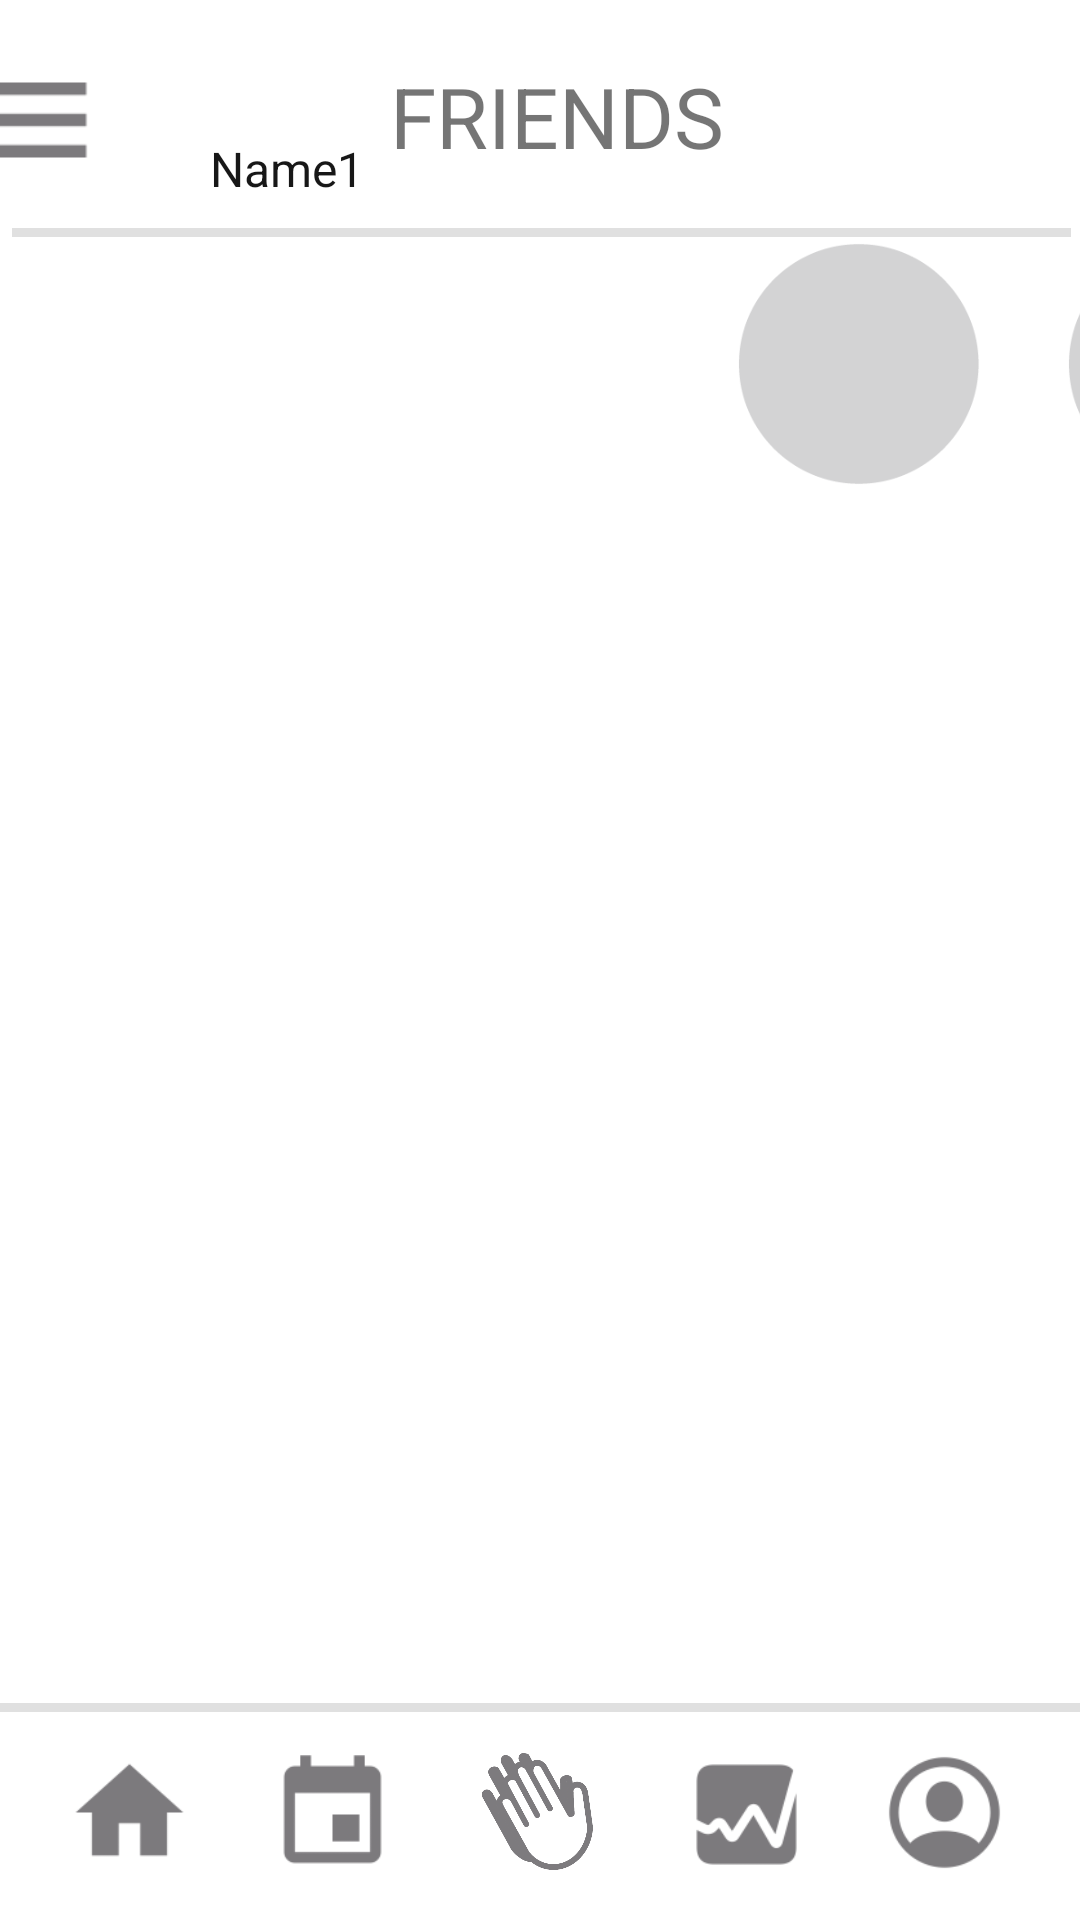

Layout XML and referenced resources for this Android screen:
<!-- AndroidManifest.xml: application theme Theme.Prayer_Bank -->
<!-- res/layout/fragment_category_friends2.xml -->
<?xml version="1.0" encoding="utf-8"?>
<androidx.constraintlayout.widget.ConstraintLayout xmlns:android="http://schemas.android.com/apk/res/android"
    xmlns:app="http://schemas.android.com/apk/res-auto"
    xmlns:tools="http://schemas.android.com/tools"
    android:layout_width="match_parent"
    android:layout_height="match_parent"
    tools:context=".Calendar">

    <LinearLayout
        android:id="@+id/banner"
        android:layout_width="421dp"
        android:layout_height="75dp"
        android:layout_marginBottom="577dp"
        android:orientation="horizontal"
        app:layout_constraintEnd_toEndOf="parent"
        app:layout_constraintStart_toStartOf="parent"
        app:layout_constraintTop_toTopOf="parent"
        app:layout_constraintVertical_bias="0.0">

        <ImageButton
            android:id="@+id/menuButton"
            android:layout_width="wrap_content"
            android:layout_height="wrap_content"
            android:layout_marginStart="15dp"
            android:layout_marginTop="15dp"
            android:adjustViewBounds="true"
            android:background="#00FFFFFF"
            android:contentDescription="categorybutton"
            android:maxHeight="50dp"
            android:scaleType="fitStart"
            app:srcCompat="@drawable/menu"
            tools:ignore="DuplicateSpeakableTextCheck,HardcodedText" />

        <TextView
            android:id="@+id/textView"
            android:layout_width="wrap_content"
            android:layout_height="wrap_content"
            android:layout_marginStart="95dp"
            android:layout_marginTop="20dp"
            android:text="FRIENDS"
            android:textSize="28sp"
            app:layout_constraintBottom_toBottomOf="@+id/prayButton"
            app:layout_constraintEnd_toEndOf="parent"
            app:layout_constraintHorizontal_bias="0.497"
            app:layout_constraintStart_toStartOf="parent"
            app:layout_constraintTop_toTopOf="parent"
            app:layout_constraintVertical_bias="0.038"
            tools:ignore="HardcodedText" />

    </LinearLayout>

    <View
        android:id="@+id/divider"
        android:layout_width="0dp"
        android:layout_height="3dp"
        android:layout_marginStart="4dp"
        android:layout_marginTop="1dp"
        android:layout_marginEnd="3dp"
        android:layout_marginBottom="5dp"
        android:background="?android:attr/listDivider"
        app:layout_constraintEnd_toEndOf="parent"
        app:layout_constraintStart_toStartOf="parent"
        app:layout_constraintTop_toBottomOf="@+id/banner" />

    <ImageButton
        android:id="@+id/prayButton"
        android:layout_width="wrap_content"
        android:layout_height="wrap_content"
        android:adjustViewBounds="true"
        android:background="#00FFFFFF"
        android:contentDescription="praybutton"
        android:maxHeight="43dp"
        android:minHeight="45dp"
        android:scaleType="fitCenter"
        android:visibility="visible"
        app:layout_constraintBottom_toBottomOf="parent"
        app:layout_constraintEnd_toEndOf="parent"
        app:layout_constraintHorizontal_bias="0.498"
        app:layout_constraintStart_toStartOf="parent"
        app:layout_constraintTop_toTopOf="parent"
        app:layout_constraintVertical_bias="0.976"
        app:srcCompat="@drawable/img_1008"
        tools:ignore="DuplicateSpeakableTextCheck,HardcodedText,TouchTargetSizeCheck" />

    <ImageButton
        android:id="@+id/homeButton"
        android:layout_width="wrap_content"
        android:layout_height="wrap_content"
        android:adjustViewBounds="true"
        android:background="#00FFFFFF"
        android:contentDescription="homebutton"
        android:maxHeight="43dp"
        android:minHeight="45dp"
        android:scaleType="fitCenter"
        android:visibility="visible"
        app:layout_constraintBottom_toBottomOf="parent"
        app:layout_constraintEnd_toEndOf="parent"
        app:layout_constraintHorizontal_bias="0.068"
        app:layout_constraintStart_toStartOf="parent"
        app:layout_constraintTop_toTopOf="parent"
        app:layout_constraintVertical_bias="0.976"
        app:srcCompat="@drawable/home"
        tools:ignore="HardcodedText,TouchTargetSizeCheck" />

    <ImageButton
        android:id="@+id/mypageButton"
        android:layout_width="wrap_content"
        android:layout_height="wrap_content"
        android:adjustViewBounds="true"
        android:background="#00FFFFFF"
        android:contentDescription="mypagebutton"
        android:maxHeight="43dp"
        android:minHeight="45dp"
        android:scaleType="fitCenter"
        android:visibility="visible"
        app:layout_constraintBottom_toBottomOf="parent"
        app:layout_constraintEnd_toEndOf="parent"
        app:layout_constraintHorizontal_bias="0.925"
        app:layout_constraintStart_toStartOf="parent"
        app:layout_constraintTop_toTopOf="parent"
        app:layout_constraintVertical_bias="0.976"
        app:srcCompat="@drawable/person_crop_circle"
        tools:ignore="HardcodedText,TouchTargetSizeCheck" />

    <ImageButton
        android:id="@+id/summaryButton"
        android:layout_width="wrap_content"
        android:layout_height="wrap_content"
        android:adjustViewBounds="true"
        android:background="#00FFFFFF"
        android:contentDescription="summarybutton"
        android:maxHeight="43dp"
        android:minHeight="45dp"
        android:scaleType="fitCenter"
        android:visibility="visible"
        app:layout_constraintBottom_toBottomOf="parent"
        app:layout_constraintEnd_toStartOf="@+id/mypageButton"
        app:layout_constraintHorizontal_bias="0.531"
        app:layout_constraintStart_toEndOf="@+id/prayButton"
        app:layout_constraintTop_toTopOf="parent"
        app:layout_constraintVertical_bias="0.977"
        app:srcCompat="@drawable/graph_square_fill"
        tools:ignore="HardcodedText,TouchTargetSizeCheck" />


    <ImageButton
        android:id="@+id/calendarButton"
        android:layout_width="wrap_content"
        android:layout_height="wrap_content"
        android:adjustViewBounds="true"
        android:background="#00FFFFFF"
        android:contentDescription="calendarbutton"
        android:maxHeight="43dp"
        android:scaleType="fitCenter"
        android:visibility="visible"
        app:layout_constraintBottom_toBottomOf="parent"
        app:layout_constraintEnd_toStartOf="@+id/prayButton"
        app:layout_constraintHorizontal_bias="0.493"
        app:layout_constraintStart_toEndOf="@+id/homeButton"
        app:layout_constraintTop_toTopOf="parent"
        app:layout_constraintVertical_bias="0.977"
        app:srcCompat="@drawable/event"
        tools:ignore="HardcodedText,TouchTargetSizeCheck" />

    <View
        android:id="@+id/divider2"
        android:layout_width="0dp"
        android:layout_height="3dp"
        android:layout_marginBottom="12dp"
        android:background="?android:attr/listDivider"
        app:layout_constraintBottom_toTopOf="@+id/prayButton"
        app:layout_constraintEnd_toEndOf="parent"
        app:layout_constraintStart_toStartOf="parent" />

    <LinearLayout
        android:layout_width="match_parent"
        android:layout_height="wrap_content"
        android:orientation="horizontal"
        app:layout_constraintBottom_toTopOf="@+id/divider2"
        app:layout_constraintTop_toBottomOf="@+id/divider"
        tools:layout_editor_absoluteX="1dp">

        <TextView
            android:id="@+id/textView12"
            android:layout_width="wrap_content"
            android:layout_height="wrap_content"
            android:layout_marginStart="70dp"
            android:layout_marginTop="12dp"
            android:layout_marginEnd="88dp"
            android:layout_marginBottom="405dp"
            android:text="Name1"
            android:textColor="#171717"
            android:textSize="16sp"
            tools:ignore="HardcodedText" />

        <ImageView
            android:id="@+id/imageView5"
            android:layout_width="100dp"
            android:layout_height="100dp"
            android:layout_marginStart="27dp"
            android:layout_marginTop="38dp"
            android:layout_marginBottom="12dp"
            android:src="@drawable/gray_circle"
            tools:ignore="ContentDescription" />

        <ImageView
            android:id="@+id/imageView6"
            android:layout_width="100dp"
            android:layout_height="100dp"
            android:layout_marginStart="10dp"
            android:layout_marginTop="38dp"
            android:layout_marginBottom="12dp"
            android:src="@drawable/gray_circle"

            tools:ignore="ContentDescription" />

        <TextView
            android:id="@+id/textView13"
            android:layout_width="wrap_content"
            android:layout_height="wrap_content"
            android:layout_marginTop="12dp"
            android:layout_marginBottom="405dp"
            android:text="Name2"
            android:textColor="#171717"
            android:textSize="16sp" />

        <ImageView
            android:id="@+id/imageView9"
            android:layout_width="30dp"
            android:layout_height="30dp"
            android:src="@drawable/plus"
            tools:ignore="ContentDescription" />

        <ImageView
            android:id="@+id/imageView7"
            android:layout_width="100dp"
            android:layout_height="100dp"
            android:layout_marginStart="10dp"
            android:layout_marginTop="30dp"
            android:layout_marginEnd="31dp"
            android:layout_marginBottom="450dp"
            android:src="@drawable/gray_circle"
            tools:ignore="ContentDescription" />
    </LinearLayout>

</androidx.constraintlayout.widget.ConstraintLayout>
<!-- resources referenced by this layout -->
<resources>
  <!-- drawable event: png bitmap (drawable, 1311 bytes) -->
  <!-- drawable graph_square_fill: png bitmap (drawable, 3382 bytes) -->
  <!-- drawable gray_circle: png bitmap (drawable, 5465 bytes) -->
  <!-- drawable home: png bitmap (drawable, 1243 bytes) -->
  <!-- drawable img_1008: png bitmap (drawable, 45116 bytes) -->
  <!-- drawable menu: png bitmap (drawable, 596 bytes) -->
  <!-- drawable person_crop_circle: png bitmap (drawable, 4724 bytes) -->
  <!-- drawable plus: png bitmap (drawable, 1030 bytes) -->
  <style name="Theme.Prayer_Bank" parent="Theme.MaterialComponents.DayNight.NoActionBar">
          
          <item name="colorPrimary">@color/blue</item>
          <item name="colorPrimaryVariant">@color/purple_700</item>
          <item name="colorOnPrimary">@color/white</item>
          
          <item name="colorSecondary">@color/teal_200</item>
          <item name="colorSecondaryVariant">@color/teal_700</item>
          <item name="colorOnSecondary">@color/black</item>
          
          <item name="android:statusBarColor" tools:targetApi="l">?attr/colorPrimaryVariant</item>
          
      </style>
  <color name="blue">#CCE4FA</color>
  <color name="purple_700">#FF3700B3</color>
  <color name="white">#FFFFFFFF</color>
  <color name="teal_200">#FF03DAC5</color>
  <color name="teal_700">#FF018786</color>
  <color name="black">#FF000000</color>
</resources>
